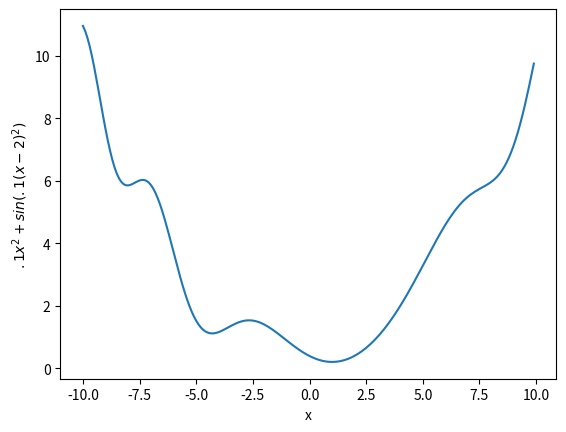

Source code (Python):
import numpy as np
import  matplotlib.pyplot as plt

def f(x):
    return .1*x**2 + np.sin(.1*(x-2)**2)

def dfdx(x):
    return .2*x+np.cos(.1*(x-2)**2)*(.2*(x-2))


def grad_descent(f, dfdx, init_x, alpha):
    EPS = 1e-5
    prev_x = init_x-2*EPS
    x = init_x

    while abs(x - prev_x) >  EPS:
        prev_x = x
        x -= alpha*dfdx(x)
        print(x, f(x))

    return x





x = np.arange(-10, 10, .1)
y = f(x)

plt.figure(1)
plt.plot(x, y)
plt.xlabel("x")
plt.ylabel("$.1 x^2 + sin(.1 (x-2)^2)$")
plt.show()

grad_descent(f, dfdx, 0, 0.01)